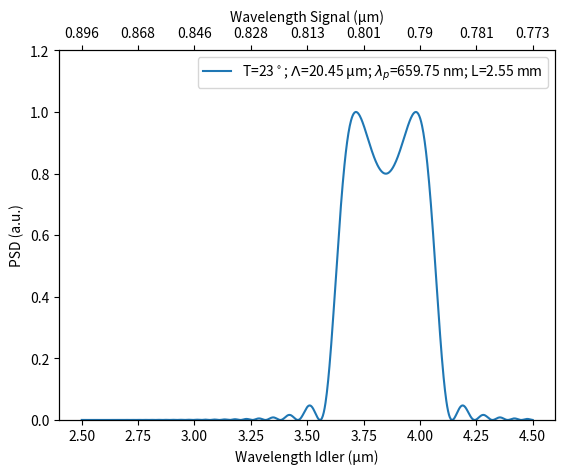

Here is the Python script that generated this plot: (Note: this script raises an exception after producing the figure.)
# -*- coding: utf-8 -*-
"""
Created on Wed Nov  8 11:40:43 2023

@author: r.zor
"""

import numpy as np
import matplotlib.pyplot as plt

# SECTION: Sellmeier equations for the materials


def ref_ind_ln(lam_um, T=25):
    # Sellmeier equation for LB
    ref_ind = np.sqrt(1 +
                      2.6734 *
                      lam_um ** 2 /
                      (lam_um ** 2 -
                       0.01764) +
                      1.2290 *
                      lam_um ** 2 /
                      (lam_um ** 2 -
                       0.05914) +
                      12.614 *
                      lam_um ** 2 /
                      (lam_um ** 2 -
                          474.60))
    return ref_ind


def ref_ind_ktp(lam_um, T=25):
    # Sellmeier equation for KTP (Potassium titanyl phosphate)
    ref_ind = np.sqrt(1 +
                      1.71645 *
                      lam_um ** 2 /
                      (lam_um ** 2 -
                       0.013346) +
                      0.5924 *
                      lam_um ** 2 /
                      (lam_um ** 2 -
                       0.06503) +
                      0.3226 *
                      lam_um ** 2 /
                      (lam_um ** 2 -
                          67.1208) -
                      0.01133 *
                      lam_um ** 2)
    return ref_ind


def ref_ind_ktp_idl(lam_um, T=25):
    # Sellmeier equation for KTP (Potassium titanyl phosphate) - Katz et.al
    a1 = 1.00
    b1 = 1.71645
    b2 = 0.5924
    b3 = 0.3226
    c1 = 0.01346
    c2 = 0.06503
    c3 = 67.1208
    d1 = 0.01133

    ref_ind = np.sqrt(a1 +
                      b1 *
                      lam_um ** 2 /
                      (lam_um ** 2 -
                       c1) +
                      b2 *
                      lam_um ** 2 /
                      (lam_um ** 2 -
                       c2) +
                      b3 *
                      lam_um ** 2 /
                      (lam_um ** 2 -
                          c3) -
                      d1 *
                      lam_um ** 2)
    ref_ind = ref_ind + (T - 25) * (3.3920 + 0.5523 / lam_um - 1.7101 * lam_um + 0.3424 * lam_um ** 2) * 10**-5
    return ref_ind


def ref_ind_ktp_si_pu(lam_um, T=25):
    # Sellmeier equation for KTP (Potassium titanyl phosphate) - Fan et.al.
    a1 = 2.25411
    b1 = 1.06543
    c1 = 0.05486
    d1 = 0.02140
    ref_ind = np.sqrt(a1 + b1 / (1 - c1 / lam_um ** 2) - d1 * lam_um ** 2)
    ref_ind = ref_ind + (T - 25) * (-0.1897 + 3.6677 / lam_um - 2.9220 / lam_um ** 2 + 0.09221 / lam_um ** 3) * 10**-5
    return ref_ind


class SPDC_source:
    def __init__(
            self,
            lambda_pump,
            center_wavelength,
            lambda_idler_min,
            lambda_idler_max,
            ref_ind_function_idler,
            ref_ind_function_signal_pump,
            N=1024,
            crystal_length=2,
            T=25):
        self.c = 3 * 1e8
        self.lambda_p = lambda_pump
        self.center_wavelength = center_wavelength
        self.lambda_i = np.linspace(lambda_idler_min, lambda_idler_max, N)
        # in um, just for visualization of n
        self.lambdas = np.linspace(0.5, 5, N)
        self.ll = crystal_length * 1e-3
        self.temp = T
        self.ref_ind = ref_ind_function_signal_pump
        self.ref_ind_idl = ref_ind_function_idler

        self.omega = self.lambda_to_omega(self.lambdas)

        self.lambda_s = self.lambda_i * self.lambda_p / \
            (self.lambda_i - self.lambda_p)  # um

        self.n_p = self.ref_ind(self.lambda_p, self.temp)
        self.n_i = self.ref_ind_idl(self.lambda_i, self.temp)
        self.n_s = self.ref_ind(self.lambda_s, self.temp)
        self.n_g = self.ref_ind(self.lambdas[:-1]) + self.omega[:-1] * (np.diff(
            self.ref_ind(self.lambdas)) / np.diff(self.omega))  # Group index to display
        self.n = self.ref_ind(self.lambdas)

        self.PP = 2 * np.pi * self.c * (self.n_p * self.lambda_to_omega(self.lambda_p) - self.n_s * self.lambda_to_omega(
            self.lambda_s) - self.n_i * self.lambda_to_omega(self.lambda_i)) ** -1  # Optimal poling periods vector
        self.ind = np.where(self.lambda_i < self.center_wavelength)[0][-1]
        self.delta_k = 1 / self.c * (self.n_p * self.lambda_to_omega(self.lambda_p) - self.n_s * self.lambda_to_omega(
            self.lambda_s) - self.n_i * self.lambda_to_omega(self.lambda_i)) - 2 * np.pi / self.PP[self.ind]

    def de_K(self, def_poling_period):
        self.delta_k = 1 / self.c * (self.n_p * self.lambda_to_omega(self.lambda_p) - self.n_s * self.lambda_to_omega(
            self.lambda_s) - self.n_i * self.lambda_to_omega(self.lambda_i)) - 2 * np.pi / def_poling_period
        return self.delta_k

    def result(self):
        print('Optimal polling period for ' + str(self.center_wavelength) + 'um wavelength is: ' + str(round(self.PP[self.ind] * 1e6, 2)) + 'um')

    def lambda_to_omega(self, lambd):
        omeg = self.c * 2 * np.pi / (lambd * 1e-6)
        return omeg

    def SPDC_spectrum(self, dK=None, ll=None):
        if dK is None:
            dK = self.delta_k
        if ll is None:
            ll = self.ll
        self.SPDC_PSD = np.sinc(
            dK * ll / 2) ** 2  # Power spectral density
        return self.SPDC_PSD

    def plot_PSD(self):
        self.de_K(self.PP[self.ind])
        le = 'T=' + str(self.temp) + '$^\\circ$; ' + r'$\Lambda$=' + str(round(self.PP[self.ind] * 1e6, 2)) + ' µm; ' + r'$\lambda_p$=' + str(
            self.lambda_p * 1000) + ' nm; ' + 'L=' + str(self.ll * 1000) + ' mm'
        fig, ax1 = plt.subplots()
        ax1.plot(self.lambda_i, self.SPDC_spectrum(), label=le)
        ax1.set_xlabel('Wavelength Idler (µm)')
        ax1.set_ylabel('PSD (a.u.)')
        ax1.set_ylim([0, None])
        self.xtick_positions = plt.gca().get_xticks()
        ax1.legend()
        ax2 = ax1.twiny()
        ax2.set_xlim(ax1.get_xlim())
        ax2.set_xlabel('Wavelength Signal (µm)')
        ax2.set_xticks(self.xtick_positions)
        ax2.set_xbound(ax1.get_xbound())
        ax2.set_xticklabels(np.round(
            self.xtick_positions * self.lambda_p / (self.xtick_positions - self.lambda_p), 3))
        ax1.set_ylim(0, 1.2)
        plt.show()
        name = str(self.temp) + '_' + str(round(self.PP[self.ind] * 1e6, 2)) + '_' + str(self.lambda_p * 1000) + '_' + str(self.ll * 1000)
        plt.savefig('./output/' + name + '.png',
                    bbox_inches='tight',
                    transparent=True,
                    dpi=200)

    def plot_PSD_pp(self, pol_period):
        pol_period = pol_period * 1e-6
        dK_lo = self.de_K(pol_period)
        le = 'T=' + str(self.temp) + '$^\\circ$; ' + r'$\Lambda$=' + str(round(pol_period * 1e6, 2)) + \
            ' µm; ' + r'$\lambda_p$=' + str(self.lambda_p * 1000) + ' nm; ' + 'L=' + str(self.ll * 1000) + ' mm'

        fig, ax1 = plt.subplots()
        ax1.plot(self.lambda_i, self.SPDC_spectrum(dK=dK_lo), label=le)
        ax1.set_xlabel('Wavelength Idler (µm)')
        ax1.set_ylabel('PSD (a.u.)')
        ax1.set_ylim([0, None])
        self.xtick_positions = plt.gca().get_xticks()
        ax1.legend()
        ax2 = ax1.twiny()
        ax2.set_xlim(ax1.get_xlim())
        ax2.set_xlabel('Wavelength Signal (µm)')
        ax2.set_xticks(self.xtick_positions)
        ax2.set_xbound(ax1.get_xbound())
        ax2.set_xticklabels(np.round(
            self.xtick_positions * self.lambda_p / (self.xtick_positions - self.lambda_p), 3))
        ax1.set_ylim(0, 1.2)
        plt.show()
        name = str(self.temp) + '_' + str(pol_period * 1e6) + '_' + \
            str(self.lambda_p * 1000) + '_' + str(self.ll * 1000)
        plt.savefig('./output/' + name + '.png',
                    bbox_inches='tight',
                    transparent=True,
                    dpi=200)

    def plot_ref_indices(self):
        plt.figure()
        plt.plot(self.lambdas[:-1], self.n_g)
        plt.plot(self.lambdas, self.n)
        plt.ylabel('n, n$_g$')
        plt.xlabel('Wavelength (µm)')
        plt.show()


# Define idler range
lambda_i_min = 2.5  # um
lambda_i_max = 4.5  # um

# ppln = SPDC_source(0.785, 3.5, lambda_i_min, lambda_i_max, ref_ind_ln, ref_ind_ln, crystal_length=5)
# ppln.plot_PSD()
# ppln.plot_ref_indices()
# ppln.result()


ppktp = SPDC_source(
    0.65975,
    3.7,
    lambda_i_min,
    lambda_i_max,
    ref_ind_ktp_idl,
    ref_ind_ktp_si_pu,
    crystal_length=2.55,
    T=23)
# ppktp.plot_ref_indices()
# ppktp.result()
# ppktp.plot_PSD()
ppktp.plot_PSD_pp(pol_period=20.45)

# ppln = SPDC_source(0.785, 3.5, lambda_i_min, lambda_i_max, ref_ind_ln, ref_ind_ln, crystal_length=5)
# # ppln.plot_PSD()
# ppln.plot_PSD()

# # ppln.plot_ref_indices()
# ppln.result()
